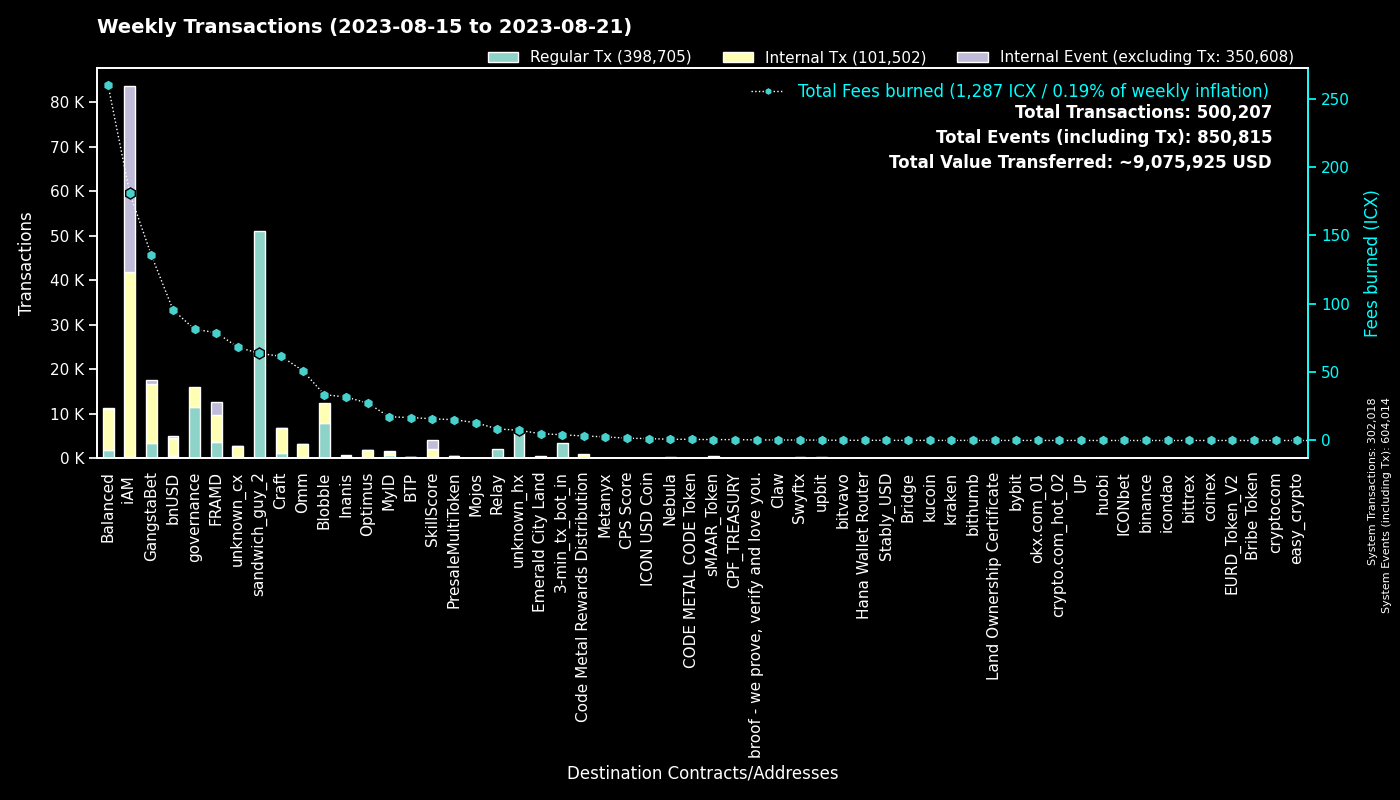

The file beside this chart, header and first rows:
to, Regular Tx, Fees burned, to_def, Internal Tx, Internal Event (excluding Tx), group
0, 301989, 0.0, System, 29, 301996, System
hx515dff2d6210e74b0ad595aa02fe6d2ef042b0…, 51002, 63.75, sandwich_guy_2, 0, 0, sandwich_guy_2
cx00000000000000000000000000000000000000…, 11607, 81.29, governance, 4386, 0, governance
cxf14dea1cff7ceb29a46e6d04533a08f84441e4…, 4344, 18.61, Blobble Stake Token, 4484, 0, Blobble
cxf2ca3b655a782f39227934d37ff3b77f9b1ebc…, 3657, 14.88, unknown_cx, 0, 0, Blobble
cx2aa9b28a657e3121b75d3d4fe65e569398645d…, 3459, 58.35, FRAMD Token, 3931, 158, FRAMD
hx11de4e28be4845de3ea392fd8d758655bf766c…, 3360, 4.2, 3-min_tx_bot_in, 0, 0, 3-min_tx_bot_in
cxca5faa5a71d986a2e84dd7e6f5ff791d29901e…, 2079, 8.491, Relay_4, 0, 0, Relay
cxe5c2c460364acc5f8c1d5ca925930043d8d9c9…, 1285, 5.997, GangstaBet Crown, 1335, 0, GangstaBet
cx5a0af85407c69945eb318d4ac18e9e84218416…, 1115, 59.24, GangWar Simulation, 4954, 616, GangstaBet
cx9c4698411c6d9a780f605685153431dcda0460…, 656, 6.343, Auction, 2039, 0, Craft
cx2609b924e33ef00b648a409245c7ea394c4678…, 540, 96.61, balanced_sicx, 2499, 48, Balanced
cx88fd7df7ddff82f7cc735c871dc519838cb235…, 516, 95.63, bnUSD, 4129, 267, bnUSD
cxba62bb61baf8dd8b6a04633fe33806547785a0…, 470, 14.65, MyID_3, 467, 0, MyID
cx28b2ec885b50c8a93da752f2d0467a67127a70…, 425, 41.18, CROWN, 3856, 284, GangstaBet
cxd17316e24ee40f2ef8ed6f3a497311db1b3520…, 404, 5.795, GangstaVerse LootBox, 1806, 0, GangstaBet
cx7ecb16e4c143b95e01d05933c17cb986cfe618…, 386, 28.72, CraftRewards, 2431, 32, Craft
cx66d4d90f5f113eba575bf793570135f9b10cec…, 358, 28.75, balanced_loans, 925, 47, Balanced
cx14002628a4599380f391f708843044bc93dce2…, 336, 180.8, iAM Div, 41564, 41676, iAM
cx2dc662031f3d62bcdba4f63e9bf827767c8475…, 304, 15.87, SkillScore, 1867, 1985, SkillScore
cx694e8c9f1a05c8c3719f30d46b97697960e428…, 282, 2.658, MyID_2, 282, 0, MyID
hxb568381d35d3e7a6383200e8a0d30310af20b9…, 282, 0.3525, Swyftx, 0, 0, Swyftx
cxd4736a1f685279ad5c26fd77ca92e4d6f47b63…, 233, 0.6517, sMAAR_Token, 233, 0, sMAAR_Token
cx10d59e8103ab44635190bd4139dbfd682fa2d0…, 183, 8.299, balanced_rewards, 563, 0, Balanced
cx21e94c08c03daee80c25d8ee3ea22a20786ec2…, 177, 44.09, Balanced Router, 2036, 76, Balanced
cxe65f3286902be43e00a5013cb1dc300ec8e51f…, 161, 57.15, unknown_cx, 2150, 25, unknown_cx
cx2e6d0fc0eca04965d06038c8406093337f085f…, 158, 26.38, Craft, 1066, 23, Craft
cxe971c0a92c58db502e4a224efc6ba311eb1c17…, 141, 28.67, Inanis Treasury, 320, 38, Inanis
cx28497aef34ec44ad2be9249daddfbe34b54f30…, 134, 2.296, Balanced Bribe, 134, 0, Balanced
cxf61cd5a45dc9f91c15aa65831a30a90d59a096…, 132, 18.4, balanced_baln, 817, 87, Balanced
cx69bcdf1753472c1444188ec3f5188657e30c83…, 130, 0.4173, broof - we prove, verify and love you., 0, 0, broof - we prove, verify and love you.
cxa0af3165c08318e988cb30993b3048335b94af…, 129, 5.874, balanced_dex, 385, 0, Balanced
hxa390d24fdcba68515b492ffc553192802706a1…, 124, 0.155, bitvavo_hot, 0, 0, bitvavo
cx85954d0dae92b63bf5cba03a59ca4ffe687bad…, 117, 0.791, NebulaMultiToken, 172, 0, Nebula
cxcb455f26a2c01c686fa7f30e1e3661642dd53c…, 113, 27.98, omm_lending, 2176, 0, Omm
cx203d9cd2a669be67177e997b8948ce2c35caff…, 110, 21.23, balanced_dividends, 1289, 36, Balanced
cx43e2eec79eb76293c298f2b17aec06097be606…, 110, 4.871, balanced_staking, 263, 0, Balanced
cx6139a27c15f1653471ffba0b4b88dc15de7e32…, 106, 22.6, gangstabet_token, 1154, 31, GangstaBet
cxaa99a164586883eed0322d62a31946dfa9491f…, 93, 9.703, optimus_rewards, 268, 14, Optimus
cx30f18d26f45d990112a4cd4825c0b79af73aac…, 85, 20.61, Yetis, 2260, 2757, FRAMD
hx49b1556654e51f52d59a8222b4737ee7dccc6d…, 82, 0.1025, upbit_cold_02, 0, 0, upbit
cx1a29259a59f463a67bb2ef84398b30ca56b583…, 77, 15.41, omm_token, 522, 58, Omm
cx7b1843b7ef5368a080ccf59c0a9d1bdec474f9…, 68, 4.381, optimus_dividends, 658, 0, Optimus
hx50e8e51177e5d291334be0b376a9c157e8cdf6…, 64, 0.08, unknown_hx, 0, 0, unknown_hx
hxbb984f278abd66ae2155edbd91f8c87ce98411…, 59, 0.07375, kucoin, 0, 0, kucoin
cx334db6519871cb2bfd154cec0905ced4ea142d…, 57, 0.1952, unknown_cx, 0, 0, unknown_cx
hx68646780e14ee9097085f7280ab137c3633b4b…, 53, 0.06625, kraken_hot, 0, 0, kraken
cx6f32b53c5e461fece3aa4b3af39ebf2967c86b…, 47, 15.2, PresaleMultiToken, 382, 102, PresaleMultiToken
hx45ad1c2560c69e8b05fa7621a7e9d504cf3e71…, 44, 0.055, unknown_hx, 0, 0, unknown_hx
cx1125cae5b048ba57c9331e47e0220a3b91287f…, 42, 5.001, Emerald City Land, 284, 121, Emerald City Land
cx841f29ec6ce98b527d49a275e87d427627f1af…, 41, 4.75, OMM Delegation, 0, 0, Omm
hx133323c2e990994816b548a9e7eb080a5eac80…, 39, 0.04875, unknown_hx, 0, 0, unknown_hx
cx785d504f44b5d2c8dac04c5a1ecd75f18ee57d…, 36, 3.474, Finance Token, 117, 5, Optimus
hx6b91c8dea3114de74ecfa85908b875778c2b59…, 35, 0.04375, bybit, 0, 0, bybit
hx3770b6ac37402de04f6af4f5541cf68361fbf2…, 35, 0.04375, unknown_hx, 0, 0, unknown_hx
hx8d28bc4d785d331eb4e577135701eb388e9a46…, 32, 0.04, upbit_hot_04, 0, 0, upbit
hxfdb57e23c32f9273639d6dda45068d85ee43fe…, 31, 0.03875, upbit_hot_02, 0, 0, upbit
cx384018e03aa8b739472c7a0645b70df97550e2…, 30, 0.2614, GangstaBet, 30, 0, GangstaBet
cxc83f6eaf7e123f656657ebac3b09bc7a38e323…, 28, 3.302, Code Metal Rewards Distribution, 876, 0, Code Metal Rewards Distribution
hx85532472e789802a943bd34a8aeb86668bc232…, 28, 0.035, okx.com_01, 0, 0, okx.com_01
... 1,409 more rows
